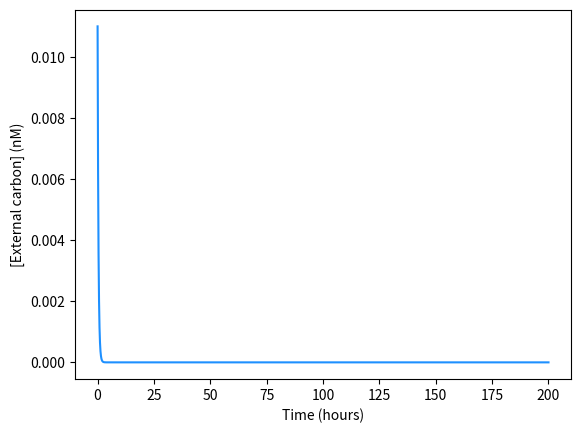
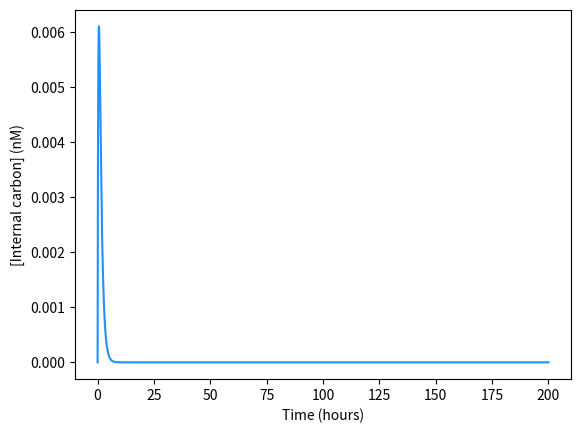
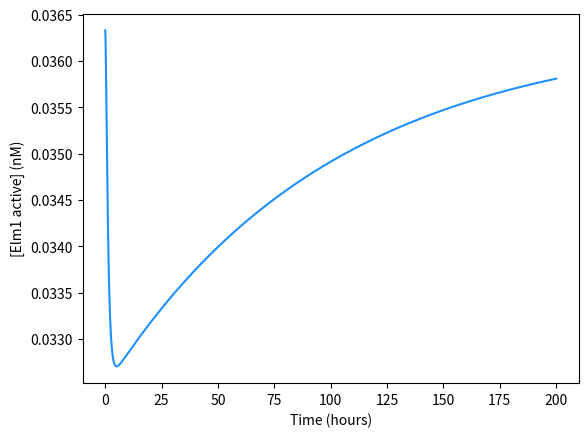
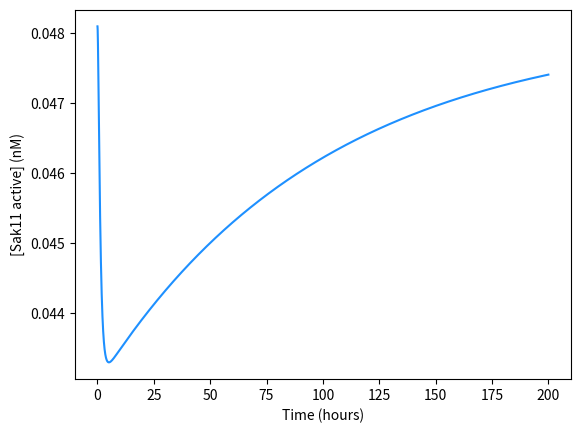
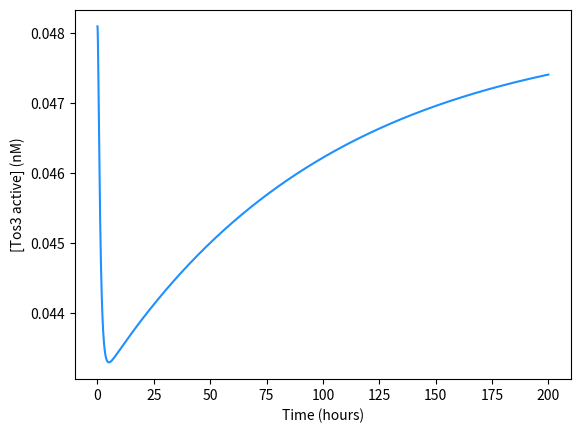
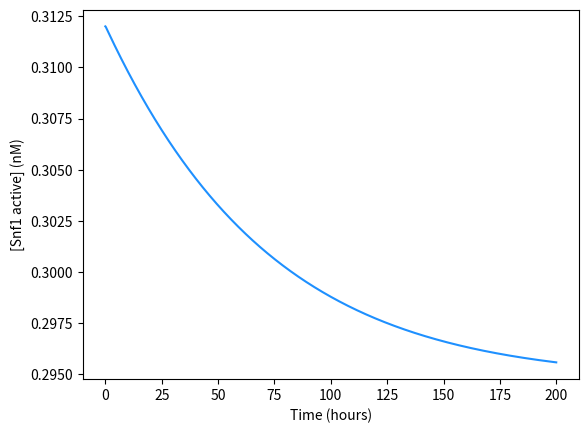
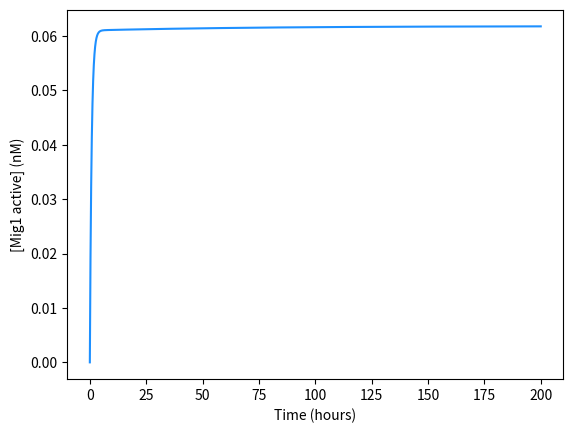
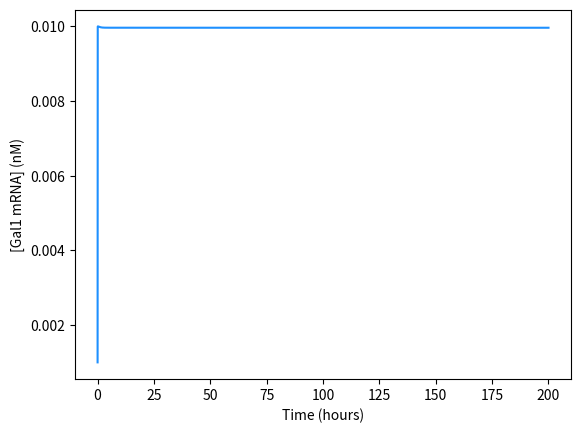
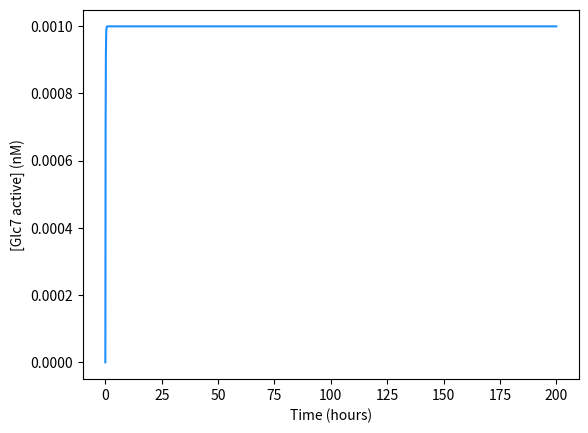

Generate these figures, in order, with matplotlib:
#*******************************************
#
# SNF1_Model.py
#
# Script for obteining dynamics of proteins 
# involved in Snf1/AMPK pathway in BY4742 
# strain
#
# Trabajo Fin de Master
#
# Master en Bioinformatica
#
# Author: Lorena Martinez España
#
# Date: 6/7/2023
#
#*******************************************

import numpy as np
from matplotlib import pyplot as plt
from scipy.integrate import odeint

#ESTE ES EL CODIGO BUENOO

def Ageing (states, t):

    Cex, Cin, Elm1a, Sak1a, Tos3a, Snf1a, Mig1a, mRNA_Gal1, Glc7a  = states
    
    
    #Parameters Carbon
    Vmax_Hxk1 = 1.7
    Vmax_Hxk2 = 1.7
    Vmax_Hxk3 = 1.7
    Vmax_Hxk4 = 1.7
    Vmax_Hxk5 = 1.7
    Vmax_Hxk6 = 1.7
    Km_Hxk1 = 100
    Km_Hxk2 = 10
    Km_Hxk3 = 50
    Km_Hxk4 = 10
    Km_Hxk5 = 1.5
    Km_Hxk6 = 1.5
    Vmax_met = 1 
    Km_met = 1 

    #Parameters Snf1/AMPK pathway
    K_Sak1a = 10
    K_Sak1i = 0.01
    K_Elm1a = 10
    K_Elm1i = 0.01
    K_Tos3a = 10
    K_Tos3i = 0.01
    Kcat_Sak1 = 1
    Km_Sak1 = 10
    Kcat_Elm1 = 1
    Km_Elm1 = 10
    Kcat_Tos3 = 1
    Km_Tos3 = 10
    Kcat_Glc7 = 1
    Km_Glc7 = 1
    Kcat_Snf1i = 1
    Km_Snf1 = 1
    K_Mig1i = 1
    K_Glc7i = 0.01
    K_Glc7a = 10
    Vh_Mig1 = 1
    Kh_Mig1 = 1
    Kdeg_mRNAGal1 = 100

    #Total concentration of protein 
    Snf1_total = 0.312033017155115
    Sak1_total = 0.048091803595057
    Elm1_total = 0.036332110032318
    Tos3_total = 0.048091803595057
    Glc7_total = 1
    Mig1_total = 0.078932126716784

    #Expressions for inactive state of the proteins
    Sak1i = Sak1_total - Sak1a
    Elm1i = Elm1_total - Elm1a
    Tos3i = Tos3_total - Tos3a
    Snf1i = Snf1_total - Snf1a
    Mig1i = Mig1_total - Mig1a
    Glc7i = Glc7_total - Glc7a


    #Equations
    dCex = -Vmax_Hxk1*Cex/(Km_Hxk1+Cex) - Vmax_Hxk2*Cex/(Km_Hxk2+Cex) - Vmax_Hxk3*Cex/(Km_Hxk3+Cex) -(Vmax_Hxk4*Cex)/(Km_Hxk4+Cex) -(Vmax_Hxk5*Cex)/(Km_Hxk5+Cex) -(Vmax_Hxk6*Cex)/(Km_Hxk6+Cex)
    dCin = -dCex - Vmax_met*Cin/(Km_met + Cin)
    dSak1a = K_Sak1i*Sak1i - K_Sak1a*Cin*Sak1a
    dElm1a = K_Elm1i*Elm1i - K_Elm1a*Cin*Elm1a
    dTos3a = K_Tos3i*Tos3i - K_Tos3a*Cin*Tos3a  
    dGlc7a = K_Glc7i*Glc7i - K_Glc7a*Glc7a
    dSnf1a = Kcat_Sak1*Sak1a*Snf1i/(Km_Sak1 + Snf1i) + Kcat_Elm1*Elm1a*Snf1i/(Km_Elm1 + Snf1i) + Kcat_Tos3*Tos3a*Snf1i/(Km_Tos3 + Snf1i) - Kcat_Glc7*Glc7a*Snf1a/(Km_Glc7 + Snf1a)
    dMig1a = K_Mig1i*Mig1i - Kcat_Snf1i*Snf1a*Mig1a/(Km_Snf1 + Mig1a)
    dmRNA_Gal1 = Vh_Mig1/(Kh_Mig1**2 + Mig1a**2) - Kdeg_mRNAGal1*mRNA_Gal1
    

        
    return dCex, dCin, dElm1a, dSak1a, dTos3a, dSnf1a, dMig1a, dmRNA_Gal1, dGlc7a



def main():

    #Initial conditions
    Cex = 0.011
    Cin = 0
    Sak1a = 0.048091
    Elm1a = 0.036332
    Tos3a = 0.04809
    Snf1a = 0.3120
    Mig1a = 0
    Glc7a = 0
    mRNA_Gal1 = 0.000998
    

    IC = [Cex, Cin, Elm1a, Sak1a, Tos3a, Snf1a, Mig1a, mRNA_Gal1, Glc7a]
    t = np.linspace(0,200,15000)
    X = odeint(Ageing, IC, t)
   
    print(X)
    plt.plot(t, X[:,0], color = 'dodgerblue')
    plt.xlabel('Time (hours)')
    plt.ylabel('[External carbon] (nM)')
    plt.savefig('CarbonoExterno.png')
    plt.clf()
    
    plt.plot(t, X[:,1], color = 'dodgerblue')
    plt.xlabel('Time (hours)')
    plt.ylabel('[Internal carbon] (nM)')
    plt.savefig('CarbonoInterno.png')
    plt.clf()
    
    plt.plot(t, X[:,2], color = 'dodgerblue')
    plt.xlabel('Time (hours)')
    plt.ylabel('[Elm1 active] (nM)')
    plt.savefig('Elm1Activa.png')
    plt.clf()    

    plt.plot(t, X[:,3], color = 'dodgerblue')
    plt.xlabel('Time (hours)')
    plt.ylabel('[Sak11 active] (nM)')
    plt.savefig('Sak1Activa.png')
    plt.clf() 

    plt.plot(t, X[:,4], color = 'dodgerblue')
    plt.xlabel('Time (hours)')
    plt.ylabel('[Tos3 active] (nM)')
    plt.savefig('Tos3Activa.png')
    plt.clf() 

    plt.plot(t, X[:,5], color = 'dodgerblue')
    plt.xlabel('Time (hours)')
    plt.ylabel('[Snf1 active] (nM)')
    plt.savefig('Snf1Activa.png')
    plt.clf() 

    plt.plot(t, X[:,6], color = 'dodgerblue')
    plt.xlabel('Time (hours)')
    plt.ylabel('[Mig1 active] (nM)')
    plt.savefig('Mig1Activa.png')
    plt.clf()

    plt.plot(t, X[:,7], color = 'dodgerblue')
    plt.xlabel('Time (hours)')
    plt.ylabel('[Gal1 mRNA] (nM)')
    plt.savefig('mRNAGal1.png')
    plt.clf()

    plt.plot(t, X[:,8], color = 'dodgerblue')
    plt.xlabel('Time (hours)')
    plt.ylabel('[Glc7 active] (nM)')
    plt.savefig('Glc7.png')
    plt.clf()


if __name__ == '__main__':
    main()
